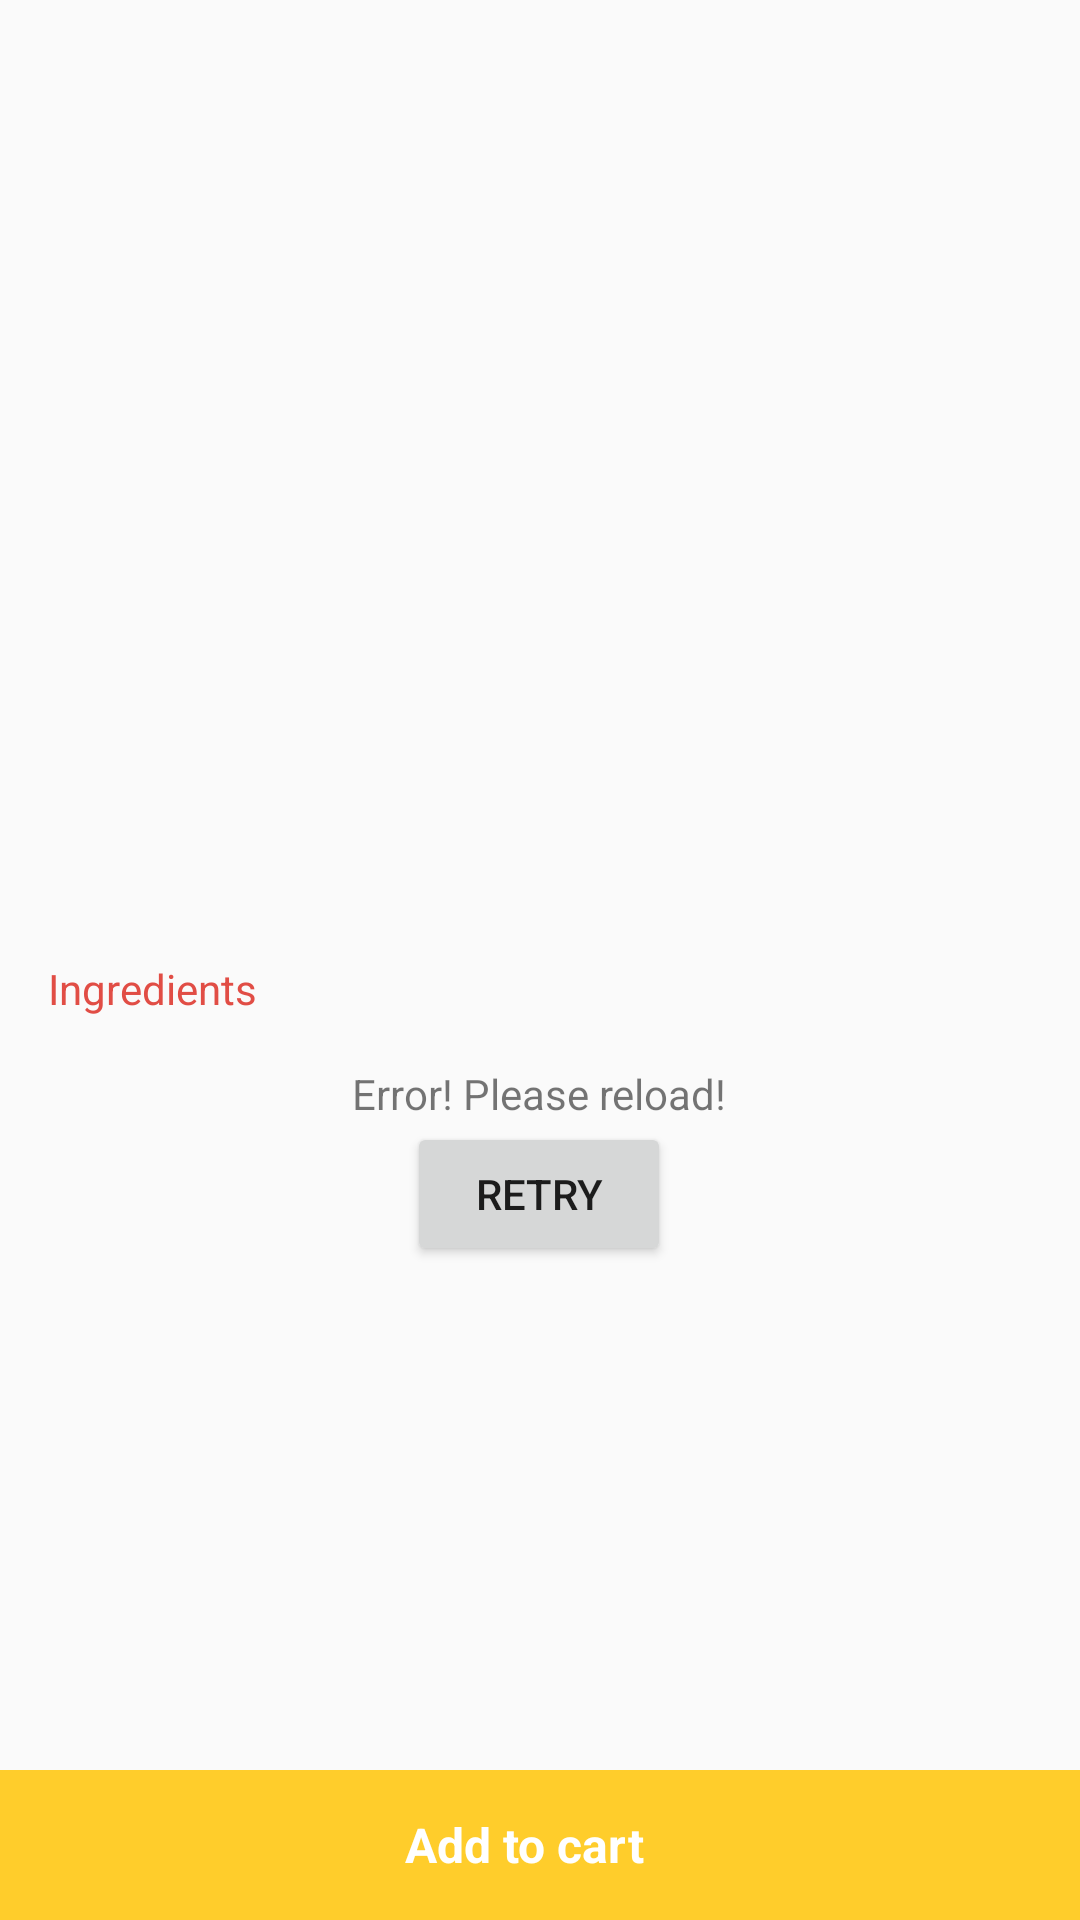

This screen was rendered from an Android layout file. Write that file and the resources it references.
<!-- AndroidManifest.xml: application theme AppTheme -->
<!-- res/layout/activity_pizza.xml -->
<?xml version="1.0" encoding="utf-8"?>
<RelativeLayout
    xmlns:app="http://schemas.android.com/apk/res-auto"
    xmlns:android="http://schemas.android.com/apk/res/android"
    android:layout_width="match_parent"
    android:layout_height="match_parent"
    xmlns:tools="http://schemas.android.com/tools"
    android:id="@+id/main_view">

    <android.support.v4.widget.NestedScrollView
        android:layout_width="match_parent"
        android:layout_height="match_parent"
        android:layout_above="@+id/bottom_button">

        <LinearLayout
            android:layout_width="match_parent"
            android:layout_height="wrap_content"
            android:orientation="vertical">

            <android.support.v7.widget.AppCompatImageView
                android:background="@mipmap/bg_wood"
                android:id="@+id/pizza_image"
                android:layout_width="match_parent"
                android:layout_height="304dp"/>

            <TextView
                android:layout_width="wrap_content"
                android:layout_height="wrap_content"
                android:layout_margin="16dp"
                android:text="@string/ingredients"
                android:textColor="@color/colorAccent"
                android:textSize="14sp"/>

            <android.support.v7.widget.RecyclerView
                android:layout_height="match_parent"
                android:id="@+id/ingredients_recycler"
                android:layout_width="match_parent"
                android:visibility="gone"
                app:layoutManager="android.support.v7.widget.LinearLayoutManager"/>

            <include
                layout="@layout/loader_error_layout"
                android:layout_width="match_parent"
                android:layout_height="match_parent"/>
        </LinearLayout>
    </android.support.v4.widget.NestedScrollView>

    <LinearLayout
        android:id="@+id/bottom_button"
        android:layout_width="match_parent"
        android:layout_height="50dp"
        android:layout_alignParentBottom="true"
        android:background="@color/colorYellow"
        android:gravity="center"
        android:orientation="horizontal">

        <TextView
            android:layout_width="wrap_content"
            android:layout_height="wrap_content"
            android:drawableLeft="@mipmap/cart_small"
            android:drawablePadding="6dp"
            android:drawableStart="@mipmap/cart_small"
            android:text="@string/add_to_cart"
            android:textColor="@color/white"
            android:textSize="16sp"
            android:textStyle="bold"/>

        <TextView
            android:id="@+id/total_price"
            android:layout_width="wrap_content"
            android:layout_height="wrap_content"
            android:layout_marginLeft="10dp"
            android:layout_marginStart="10dp"
            android:textColor="@color/white"
            android:textSize="16sp"
            android:textStyle="italic"
            tools:text="($10)"/>
    </LinearLayout>
</RelativeLayout>
<!-- res/layout/loader_error_layout.xml (included above) -->
<?xml version="1.0" encoding="utf-8"?>
<merge
    xmlns:android="http://schemas.android.com/apk/res/android"
    xmlns:tools="http://schemas.android.com/tools">

    <ProgressBar
        android:id="@+id/loader"
        android:layout_width="wrap_content"
        android:layout_height="wrap_content"
        android:layout_gravity="center"
        android:visibility="gone"/>

    <LinearLayout
        android:id="@+id/error_layout"
        android:layout_width="wrap_content"
        android:layout_height="wrap_content"
        android:layout_gravity="center"
        android:gravity="center"
        android:orientation="vertical">

        <TextView
            android:id="@+id/error_text"
            android:layout_width="wrap_content"
            android:layout_height="wrap_content"
            tools:text="Error! Please reload!"/>

        <Button
            android:id="@+id/retry_button"
            android:layout_width="wrap_content"
            android:layout_height="wrap_content"
            android:text="Retry"/>
    </LinearLayout>
</merge>
<!-- resources referenced by this layout -->
<resources>
  <color name="colorAccent">#E14D45</color>
  <color name="colorYellow">#FFCD2B</color>
  <color name="white">#FFF</color>
  <string name="add_to_cart">Add to cart</string>
  <string name="ingredients">Ingredients</string>
  <style name="AppTheme" parent="Theme.AppCompat.Light.DarkActionBar">
          <item name="colorPrimary">@color/colorPrimary</item>
          <item name="colorPrimaryDark">@color/colorPrimaryDark</item>
          <item name="colorAccent">@color/colorAccent</item>
          <item name="actionBarStyle">@style/AppTheme.ActionBarStyle</item>
          <item name="actionBarTheme">@style/AppTheme.ActionBarTheme</item>
      </style>
  <color name="colorPrimary">#F5F5F5</color>
  <color name="colorPrimaryDark">#E0E0E0</color>
  <style name="AppTheme.ActionBarStyle" parent="@style/Widget.AppCompat.ActionBar.Solid">
          <item name="titleTextStyle">@style/ToolbarRedTextStyle</item>
      </style>
  <style name="AppTheme.ActionBarTheme" parent="@style/ThemeOverlay.AppCompat.ActionBar">
          <item name="colorControlNormal">@color/colorAccent</item>
      </style>
  <style name="ToolbarRedTextStyle" parent="@style/TextAppearance.AppCompat.Widget.ActionBar.Title">
          <item name="android:textColor">@color/colorAccent</item>
      </style>
</resources>
